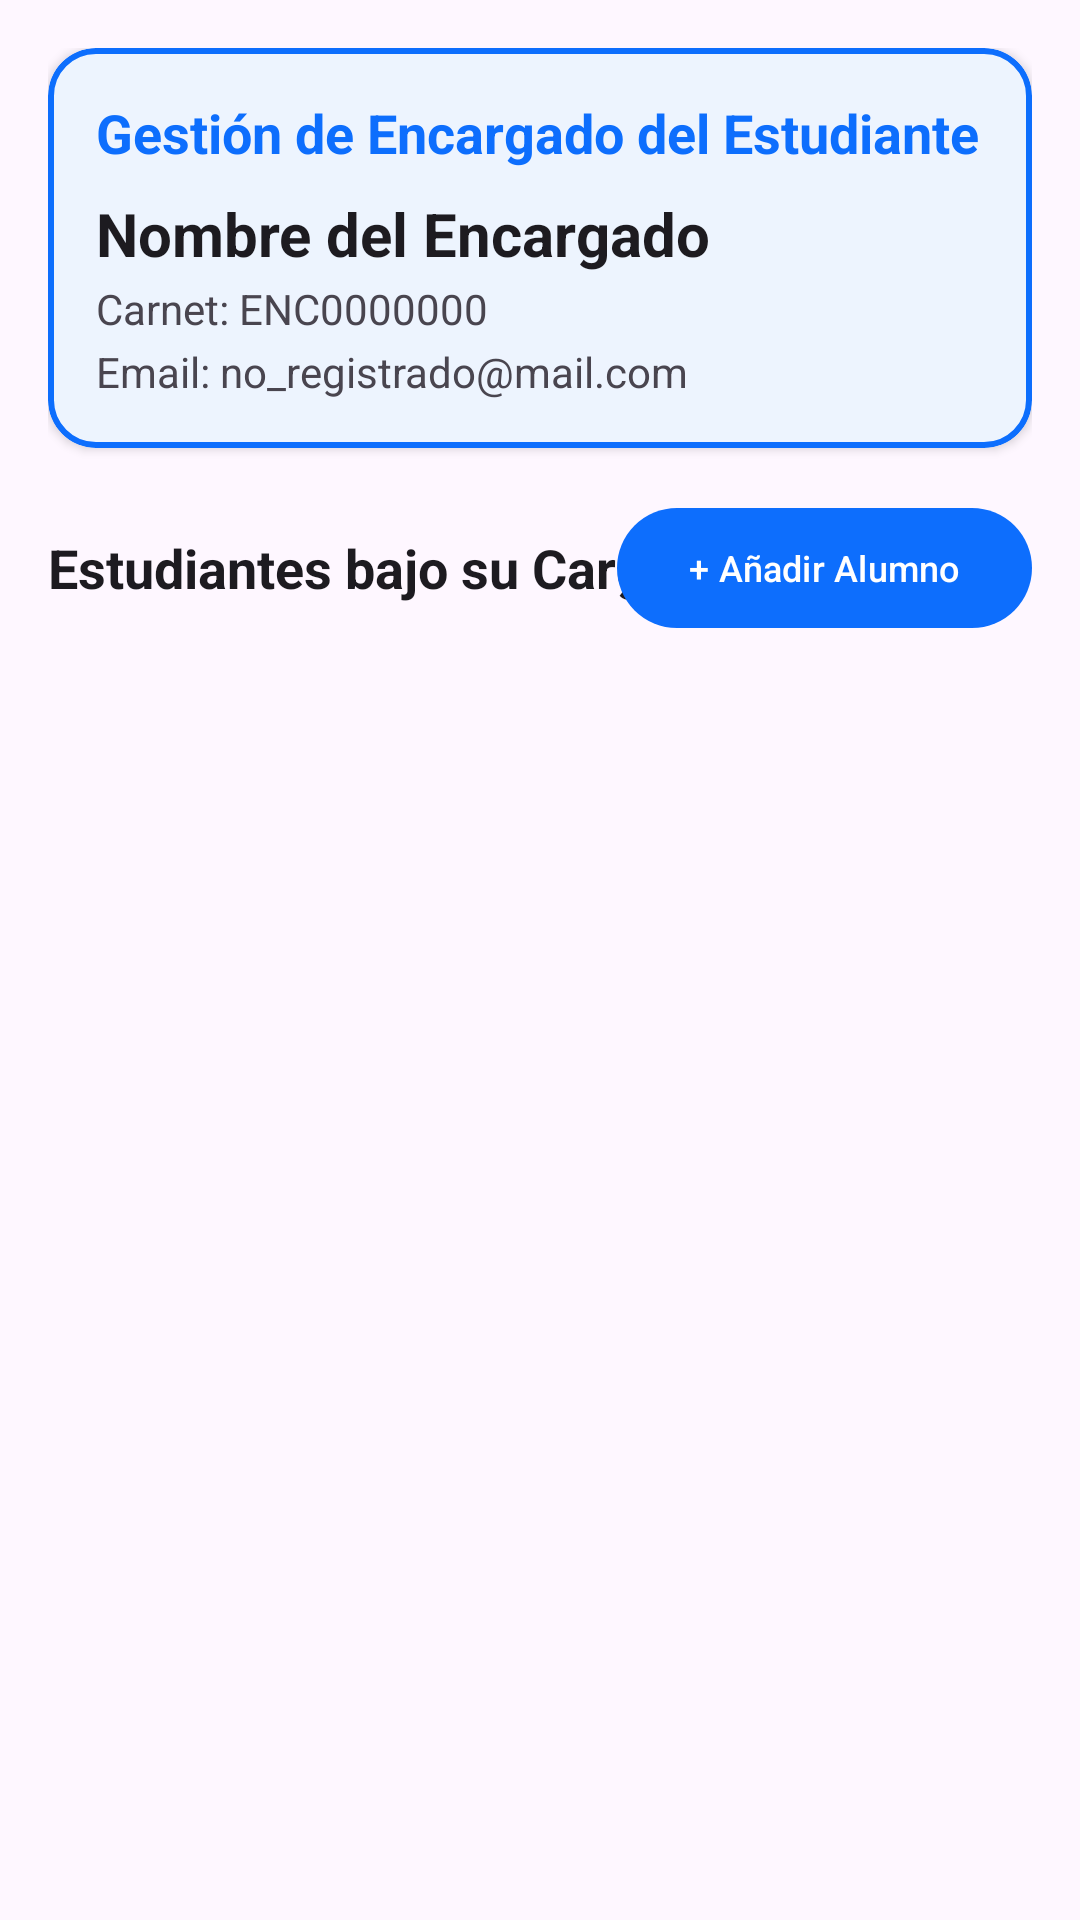

Reconstruct the res/layout file that produces this screen, plus the resources it refers to.
<!-- AndroidManifest.xml: application theme Theme.MyApplication -->
<!-- res/layout/fragment_admin_encargado_detail.xml -->
<?xml version="1.0" encoding="utf-8"?>
<ScrollView xmlns:android="http://schemas.android.com/apk/res/android"
    xmlns:app="http://schemas.android.com/apk/res-auto"
    android:layout_width="match_parent"
    android:layout_height="match_parent"
    android:background="?android:attr/colorBackground">

    <LinearLayout
        android:layout_width="match_parent"
        android:layout_height="wrap_content"
        android:orientation="vertical"
        android:padding="16dp">

        
        <com.google.android.material.card.MaterialCardView
            android:layout_width="match_parent"
            android:layout_height="wrap_content"
            android:layout_marginBottom="16dp"
            app:cardCornerRadius="16dp"
            app:cardElevation="2dp">

            <LinearLayout
                android:layout_width="match_parent"
                android:layout_height="wrap_content"
                android:orientation="vertical"
                android:padding="16dp">

                <TextView
                    android:layout_width="wrap_content"
                    android:layout_height="wrap_content"
                    android:text="Gestión de Encargado del Estudiante"
                    android:textSize="18sp"
                    android:textStyle="bold"
                    android:textColor="?attr/colorPrimary"
                    android:layout_marginBottom="8dp"/>

                <TextView
                    android:id="@+id/tvEncargadoName"
                    android:layout_width="wrap_content"
                    android:layout_height="wrap_content"
                    android:text="Nombre del Encargado"
                    android:textSize="20sp"
                    android:textStyle="bold"
                    android:textColor="?android:attr/textColorPrimary"/>

                <TextView
                    android:id="@+id/tvEncargadoCarnet"
                    android:layout_width="wrap_content"
                    android:layout_height="wrap_content"
                    android:text="Carnet: ENC0000000"
                    android:textSize="14sp"
                    android:textColor="?android:attr/textColorSecondary"
                    android:layout_marginTop="2dp"/>

                <TextView
                    android:id="@+id/tvEncargadoEmail"
                    android:layout_width="wrap_content"
                    android:layout_height="wrap_content"
                    android:text="Email: no_registrado@mail.com"
                    android:textSize="14sp"
                    android:textColor="?android:attr/textColorSecondary"
                    android:layout_marginTop="2dp"/>

            </LinearLayout>
        </com.google.android.material.card.MaterialCardView>

        
        <RelativeLayout
            android:layout_width="match_parent"
            android:layout_height="wrap_content"
            android:layout_marginBottom="12dp">

            <TextView
                android:layout_width="wrap_content"
                android:layout_height="wrap_content"
                android:layout_alignParentStart="true"
                android:layout_centerVertical="true"
                android:text="Estudiantes bajo su Cargo"
                android:textSize="18sp"
                android:textStyle="bold"
                android:textColor="?android:attr/textColorPrimary"/>

            <com.google.android.material.button.MaterialButton
                android:id="@+id/btnAddStudentToEncargado"
                android:layout_width="wrap_content"
                android:layout_height="wrap_content"
                android:layout_alignParentEnd="true"
                android:text="+ Añadir Alumno"
                android:textSize="12sp"
                app:cornerRadius="20dp"/>
        </RelativeLayout>

        
        <TextView
            android:id="@+id/tvNoStudentsMessage"
            android:layout_width="match_parent"
            android:layout_height="wrap_content"
            android:text="Este encargado aún no tiene estudiantes asignados."
            android:textAlignment="center"
            android:textColor="?android:attr/textColorSecondary"
            android:textSize="14sp"
            android:padding="24dp"
            android:visibility="gone"/>

        
        <androidx.recyclerview.widget.RecyclerView
            android:id="@+id/rvEncargadoStudents"
            android:layout_width="match_parent"
            android:layout_height="wrap_content"
            android:nestedScrollingEnabled="false"/>

    </LinearLayout>
</ScrollView>
<!-- resources referenced by this layout -->
<resources>
  <style name="Theme.MyApplication" parent="Base.Theme.MyApplication" />
  <style name="Base.Theme.MyApplication" parent="Theme.Material3.DayNight.NoActionBar">
          <item name="colorPrimary">@color/accent_blue</item>
          <item name="colorOnPrimary">@color/white</item>
          <item name="colorSecondary">@color/bs_secondary</item>
          <item name="android:statusBarColor">@color/bs_dark</item>
          <item name="android:windowBackground">@color/bs_light</item>
          <item name="colorSurface">@color/surface_light</item>
          <item name="materialCardViewStyle">@style/Widget.Bootstrap.Card</item>
          <item name="cardViewStyle">@style/Widget.Bootstrap.Card</item>
          <item name="alertDialogTheme">@style/Theme.MyApplication.Dialog</item>
      </style>
  <color name="accent_blue">#0d6efd</color>
  <color name="white">#FFFFFFFF</color>
  <color name="bs_secondary">#6c757d</color>
  <color name="bs_dark">#212529</color>
  <color name="bs_light">#f8f9fa</color>
  <color name="surface_light">#FFFFFF</color>
  <style name="Widget.Bootstrap.Card" parent="Widget.Material3.CardView.Outlined">
          <item name="cardBackgroundColor">?attr/colorSurface</item>
          <item name="cardCornerRadius">16dp</item>
          <item name="cardElevation">3dp</item>
          <item name="strokeColor">?attr/colorPrimary</item>
          <item name="strokeWidth">2dp</item>
          <item name="android:layout_margin">8dp</item>
      </style>
  <style name="Theme.MyApplication.Dialog" parent="ThemeOverlay.Material3.MaterialAlertDialog">
          <item name="shapeAppearanceOverlay">@style/ShapeAppearance.MyApplication.Dialog</item>
      </style>
  <style name="ShapeAppearance.MyApplication.Dialog" parent="ShapeAppearance.Material3.LargeComponent">
          <item name="cornerSize">20dp</item>
      </style>
</resources>
